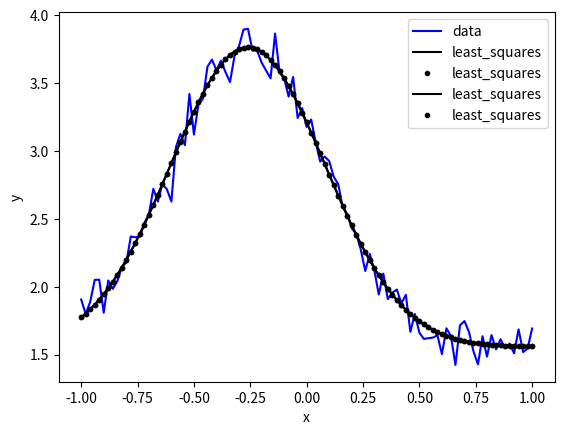

Source code (Python):
import numpy as np
import matplotlib.pyplot as plt
from scipy.optimize import curve_fit
from time import time

def gaussian(x, amp, sig, cen):
    sig2 = 2.*sig**2
    norm = sig*np.sqrt(2.0*np.pi)
    return amp*np.exp(-(x-cen)**2/sig2)/norm

#def func(x, c, amp, sig, cen):
def func(x, *args):
    return args[0] + gaussian(x, args[1], args[2], args[3])

#def myDfun(x, c, amp, sig, cen):
def myDfun(x, *args):
    dummy = (x-args[3])/args[2]**2
    g = gaussian(x, args[1], args[2], args[3])
    return np.vstack((
        np.ones(x.size), g/args[1], g*((x-args[3])*dummy - 1.)/args[2],
        g*dummy)).T

num = 101
sigma_noise = 0.1

c = 1.5
amp = 2.
sig = 0.35
cen = -0.25

x = np.array(np.linspace(-1, 1, num))
y = func(x, *(c, amp, sig, cen))

np.random.seed(0)
sigma = np.random.normal(size=x.size, scale=sigma_noise)
y += sigma

par_init = (c, amp, sig, cen)
print(f'\nInput parameters:\n{par_init}')

plt.plot(x, y, 'b-', label='data')

t0 = time()
#def func(x, c, amp, sig, cen):
popt, pcov, infodict, mesg, ier = curve_fit(func, x, y, par_init,
    full_output=True, method='trf',
    ftol=1e-05, xtol=1e-05, gtol=1e-05, maxfev=20000)
t1 = time()
print(f'\nFinal parameters:\n{popt}')
print(f'Number of function evals with trf: {infodict["nfev"]}')
print(f'Running curve_fit took {t1-t0:.6f} seconds\n')
plt.plot(x, func(x, *popt), 'k', label='least_squares')

t0 = time()
popt, pcov, infodict, mesg, ier = curve_fit(func, x, y, par_init,
    full_output=True, method='trf', jac=myDfun,
    ftol=1e-05, xtol=1e-05, gtol=1e-05, maxfev=20000)
t1 = time()
print(f'\nFinal parameters:\n{popt}')
print(f'Number of function evals with trf and Jac: {infodict["nfev"]}')
print(f'Running curve_fit took {t1-t0:.6f} seconds\n')
plt.plot(x, func(x, *popt), 'k.', label='least_squares')

t0 = time()
popt, pcov, infodict, mesg, ier = curve_fit(func, x, y, par_init,
    full_output=True, method='lm',
    ftol=1e-05, xtol=1e-05, gtol=1e-05, maxfev=20000)
t1 = time()
print(f'\nFinal parameters:\n{popt}')
print(f'Number of function evals with lm: {infodict["nfev"]}')
print(f'Running curve_fit took {t1-t0:.6f} seconds\n')
plt.plot(x, func(x, *popt), 'k', label='least_squares')

t0 = time()
popt, pcov, infodict, mesg, ier = curve_fit(func, x, y, par_init,
    full_output=True, method='lm', jac=myDfun,
    ftol=1e-05, xtol=1e-05, gtol=1e-05, maxfev=20000)
t1 = time()
print(f'\nFinal parameters:\n{popt}')
print(f'Number of function evals with lm and Jac: {infodict["nfev"]}')
print(f'Running curve_fit took {t1-t0:.6f} seconds\n')
plt.plot(x, func(x, *popt), 'k.', label='least_squares')

plt.xlabel('x')
plt.ylabel('y')
plt.legend()
plt.show()
